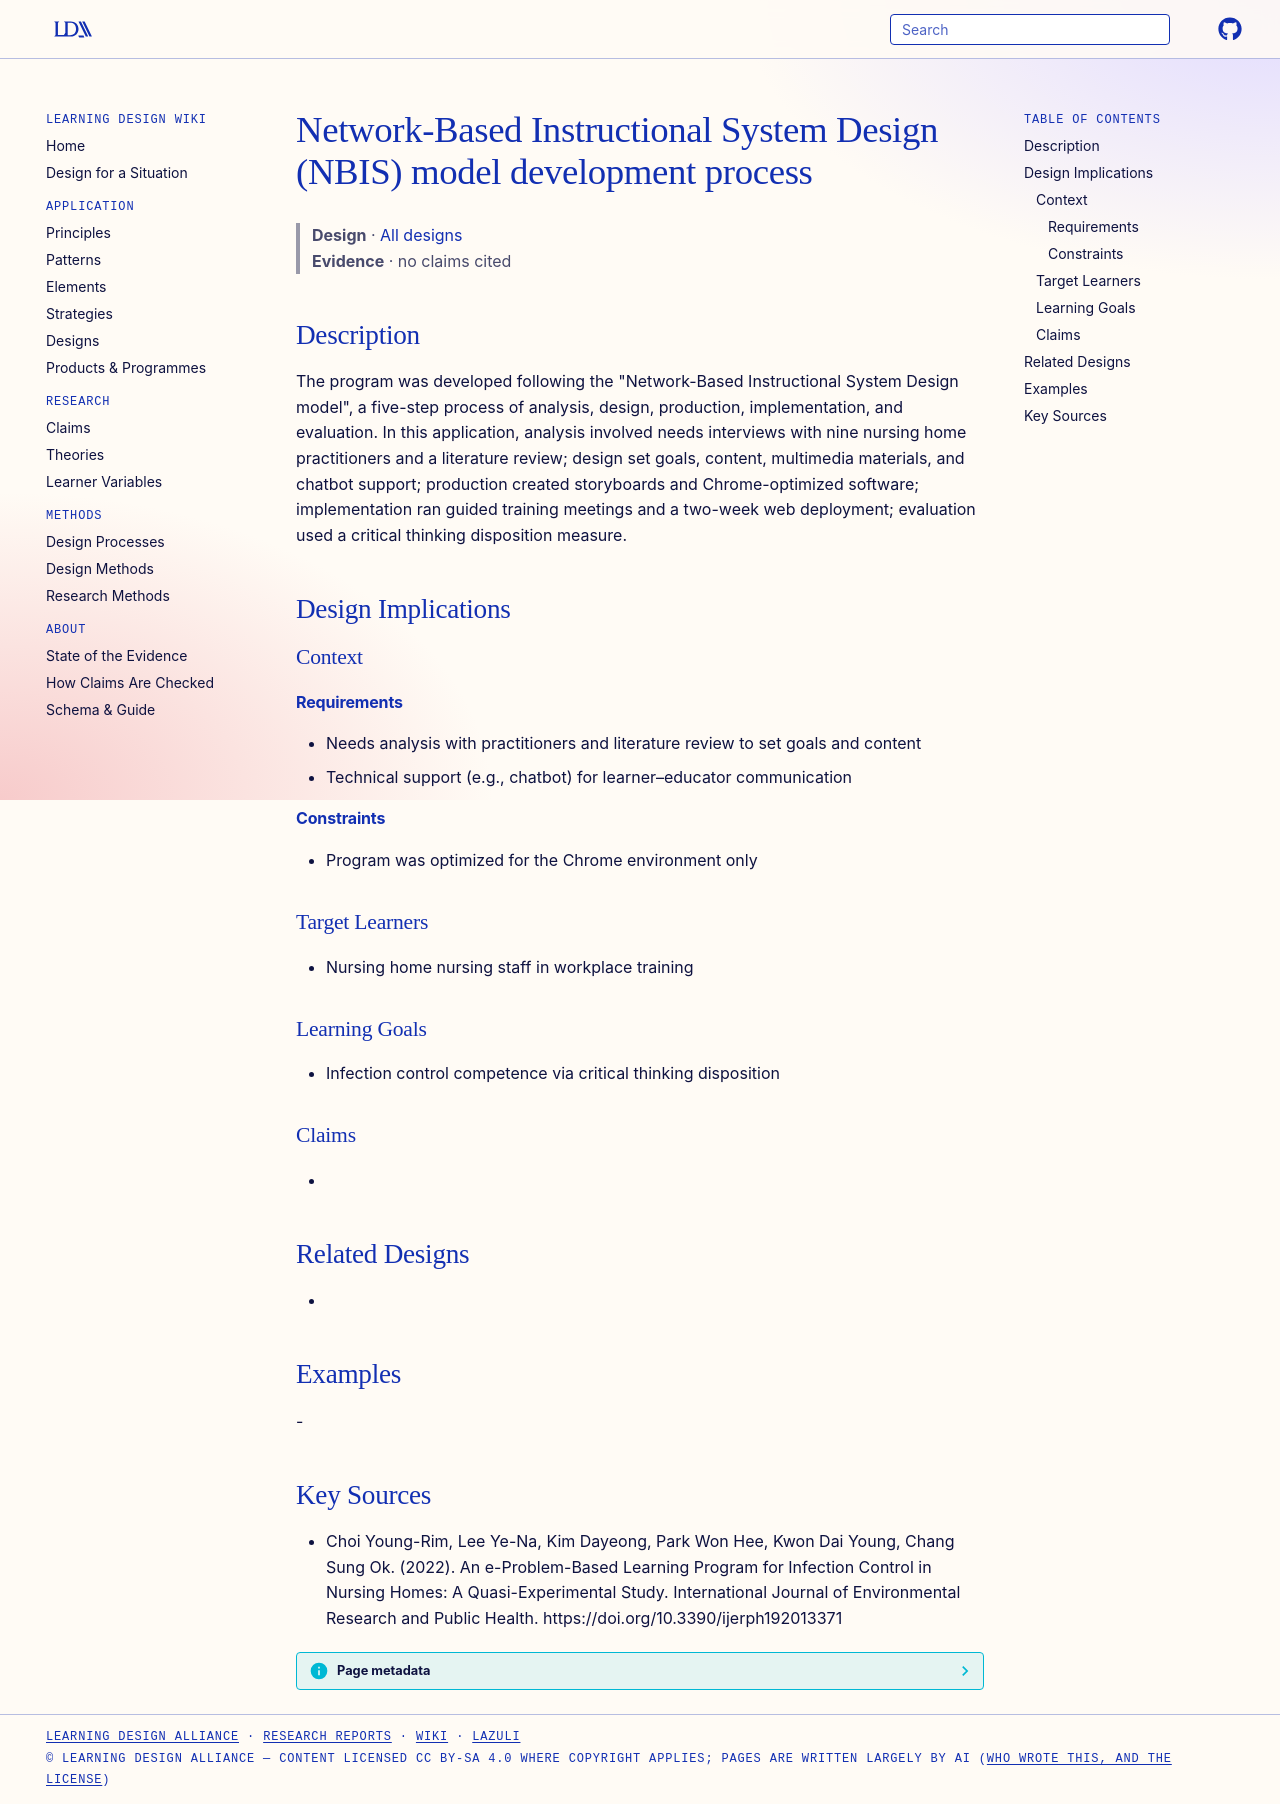

repository: Learning-Design-Alliance/learning-wiki · page: designs/nbis-model-development-process/index.html · generator: mkdocs

---
type: design
id: nbis-model-development-process
title: Network-Based Instructional System Design (NBIS) model development process
description: "The program was developed following the \"Network-Based Instructional System Design model\", a five-step process of analysis, design, production, implementation, and evaluation."
status: review
generated:
  by: "process:settle-candidates"
  at: 2026-11-07
sources:
  - id: choi-young-rim-2022
    resource: "https://doi.org/10.3390/ijerph192013371"
    title: "Choi Young-Rim, Lee Ye-Na, Kim Dayeong, Park Won Hee, Kwon Dai Young, Chang Sung Ok. (2022). An e-Problem-Based Learning Program for Infection Control in Nursing Homes: A Quasi-Experimental Study. International Journal of Environmental Research and Public Health. https://doi.org/10.3390/ijerph192013371"
    author: Choi Young-Rim, Lee Ye-Na, Kim Dayeong, Park Won Hee, Kwon Dai Young, Chang Sung Ok
---

# Network-Based Instructional System Design (NBIS) model development process

> **Design** · [All designs](index.md)
> **Evidence** · no claims cited

## Description
The program was developed following the "Network-Based Instructional System Design model", a five-step process of analysis, design, production, implementation, and evaluation. In this application, analysis involved needs interviews with nine nursing home practitioners and a literature review; design set goals, content, multimedia materials, and chatbot support; production created storyboards and Chrome-optimized software; implementation ran guided training meetings and a two-week web deployment; evaluation used a critical thinking disposition measure.

## Design Implications

### Context
#### Requirements
- Needs analysis with practitioners and literature review to set goals and content
- Technical support (e.g., chatbot) for learner–educator communication
#### Constraints
- Program was optimized for the Chrome environment only

### Target Learners
- Nursing home nursing staff in workplace training

### Learning Goals
- Infection control competence via critical thinking disposition

### Claims
- 

## Related Designs
- 

## Examples
-

## Key Sources
- Choi Young-Rim, Lee Ye-Na, Kim Dayeong, Park Won Hee, Kwon Dai Young, Chang Sung Ok. (2022). An e-Problem-Based Learning Program for Infection Control in Nursing Homes: A Quasi-Experimental Study. International Journal of Environmental Research and Public Health. https://doi.org/10.3390/ijerph192013371
